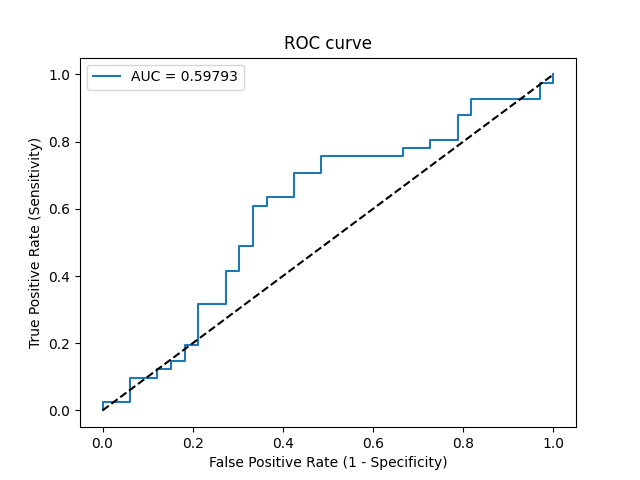

The file beside this chart, header and first rows:
Threshold, Sensitivity, Specificity, NPV, PPV
inf, 0.0, 1.0, 0.4459, 0
0.6647, 0.02439, 1.0, 0.4521, 1.0
0.6283, 0.02439, 0.9394, 0.4366, 0.3333
0.6187, 0.09756, 0.9394, 0.4559, 0.6667
0.613, 0.09756, 0.8788, 0.4394, 0.5
0.6083, 0.122, 0.8788, 0.4462, 0.5556
0.6078, 0.122, 0.8485, 0.4375, 0.5
0.5901, 0.1463, 0.8485, 0.4444, 0.5455
0.5894, 0.1463, 0.8182, 0.4355, 0.5
0.5861, 0.1951, 0.8182, 0.45, 0.5714
0.5836, 0.1951, 0.7879, 0.4407, 0.5333
0.5685, 0.3171, 0.7879, 0.4815, 0.65
0.5629, 0.3171, 0.7273, 0.4615, 0.5909
0.5513, 0.4146, 0.7273, 0.5, 0.6538
0.5506, 0.4146, 0.697, 0.4894, 0.6296
0.5332, 0.4878, 0.697, 0.5227, 0.6667
0.5321, 0.4878, 0.6667, 0.5116, 0.6452
0.507, 0.6098, 0.6667, 0.5789, 0.6944
0.5062, 0.6098, 0.6364, 0.5676, 0.6757
0.5009, 0.6341, 0.6364, 0.5833, 0.6842
0.4992, 0.6341, 0.5758, 0.5588, 0.65
0.4862, 0.7073, 0.5758, 0.6129, 0.6744
0.4799, 0.7073, 0.5152, 0.5862, 0.6444
0.4737, 0.7561, 0.5152, 0.6296, 0.6596
0.4641, 0.7561, 0.3333, 0.5238, 0.5849
0.4626, 0.7805, 0.3333, 0.55, 0.5926
0.4513, 0.7805, 0.2727, 0.5, 0.5714
0.4486, 0.8049, 0.2727, 0.5294, 0.5789
0.4467, 0.8049, 0.2121, 0.4667, 0.5593
0.4344, 0.878, 0.2121, 0.5833, 0.5806
0.4289, 0.878, 0.1818, 0.5455, 0.5714
0.4272, 0.9268, 0.1818, 0.6667, 0.5846
0.3921, 0.9268, 0.0303, 0.25, 0.5429
0.3808, 0.9756, 0.0303, 0.5, 0.5556
0.3805, 0.9756, 0.0, 0.0, 0.5479
0.3483, 1.0, 0.0, 0, 0.5541
